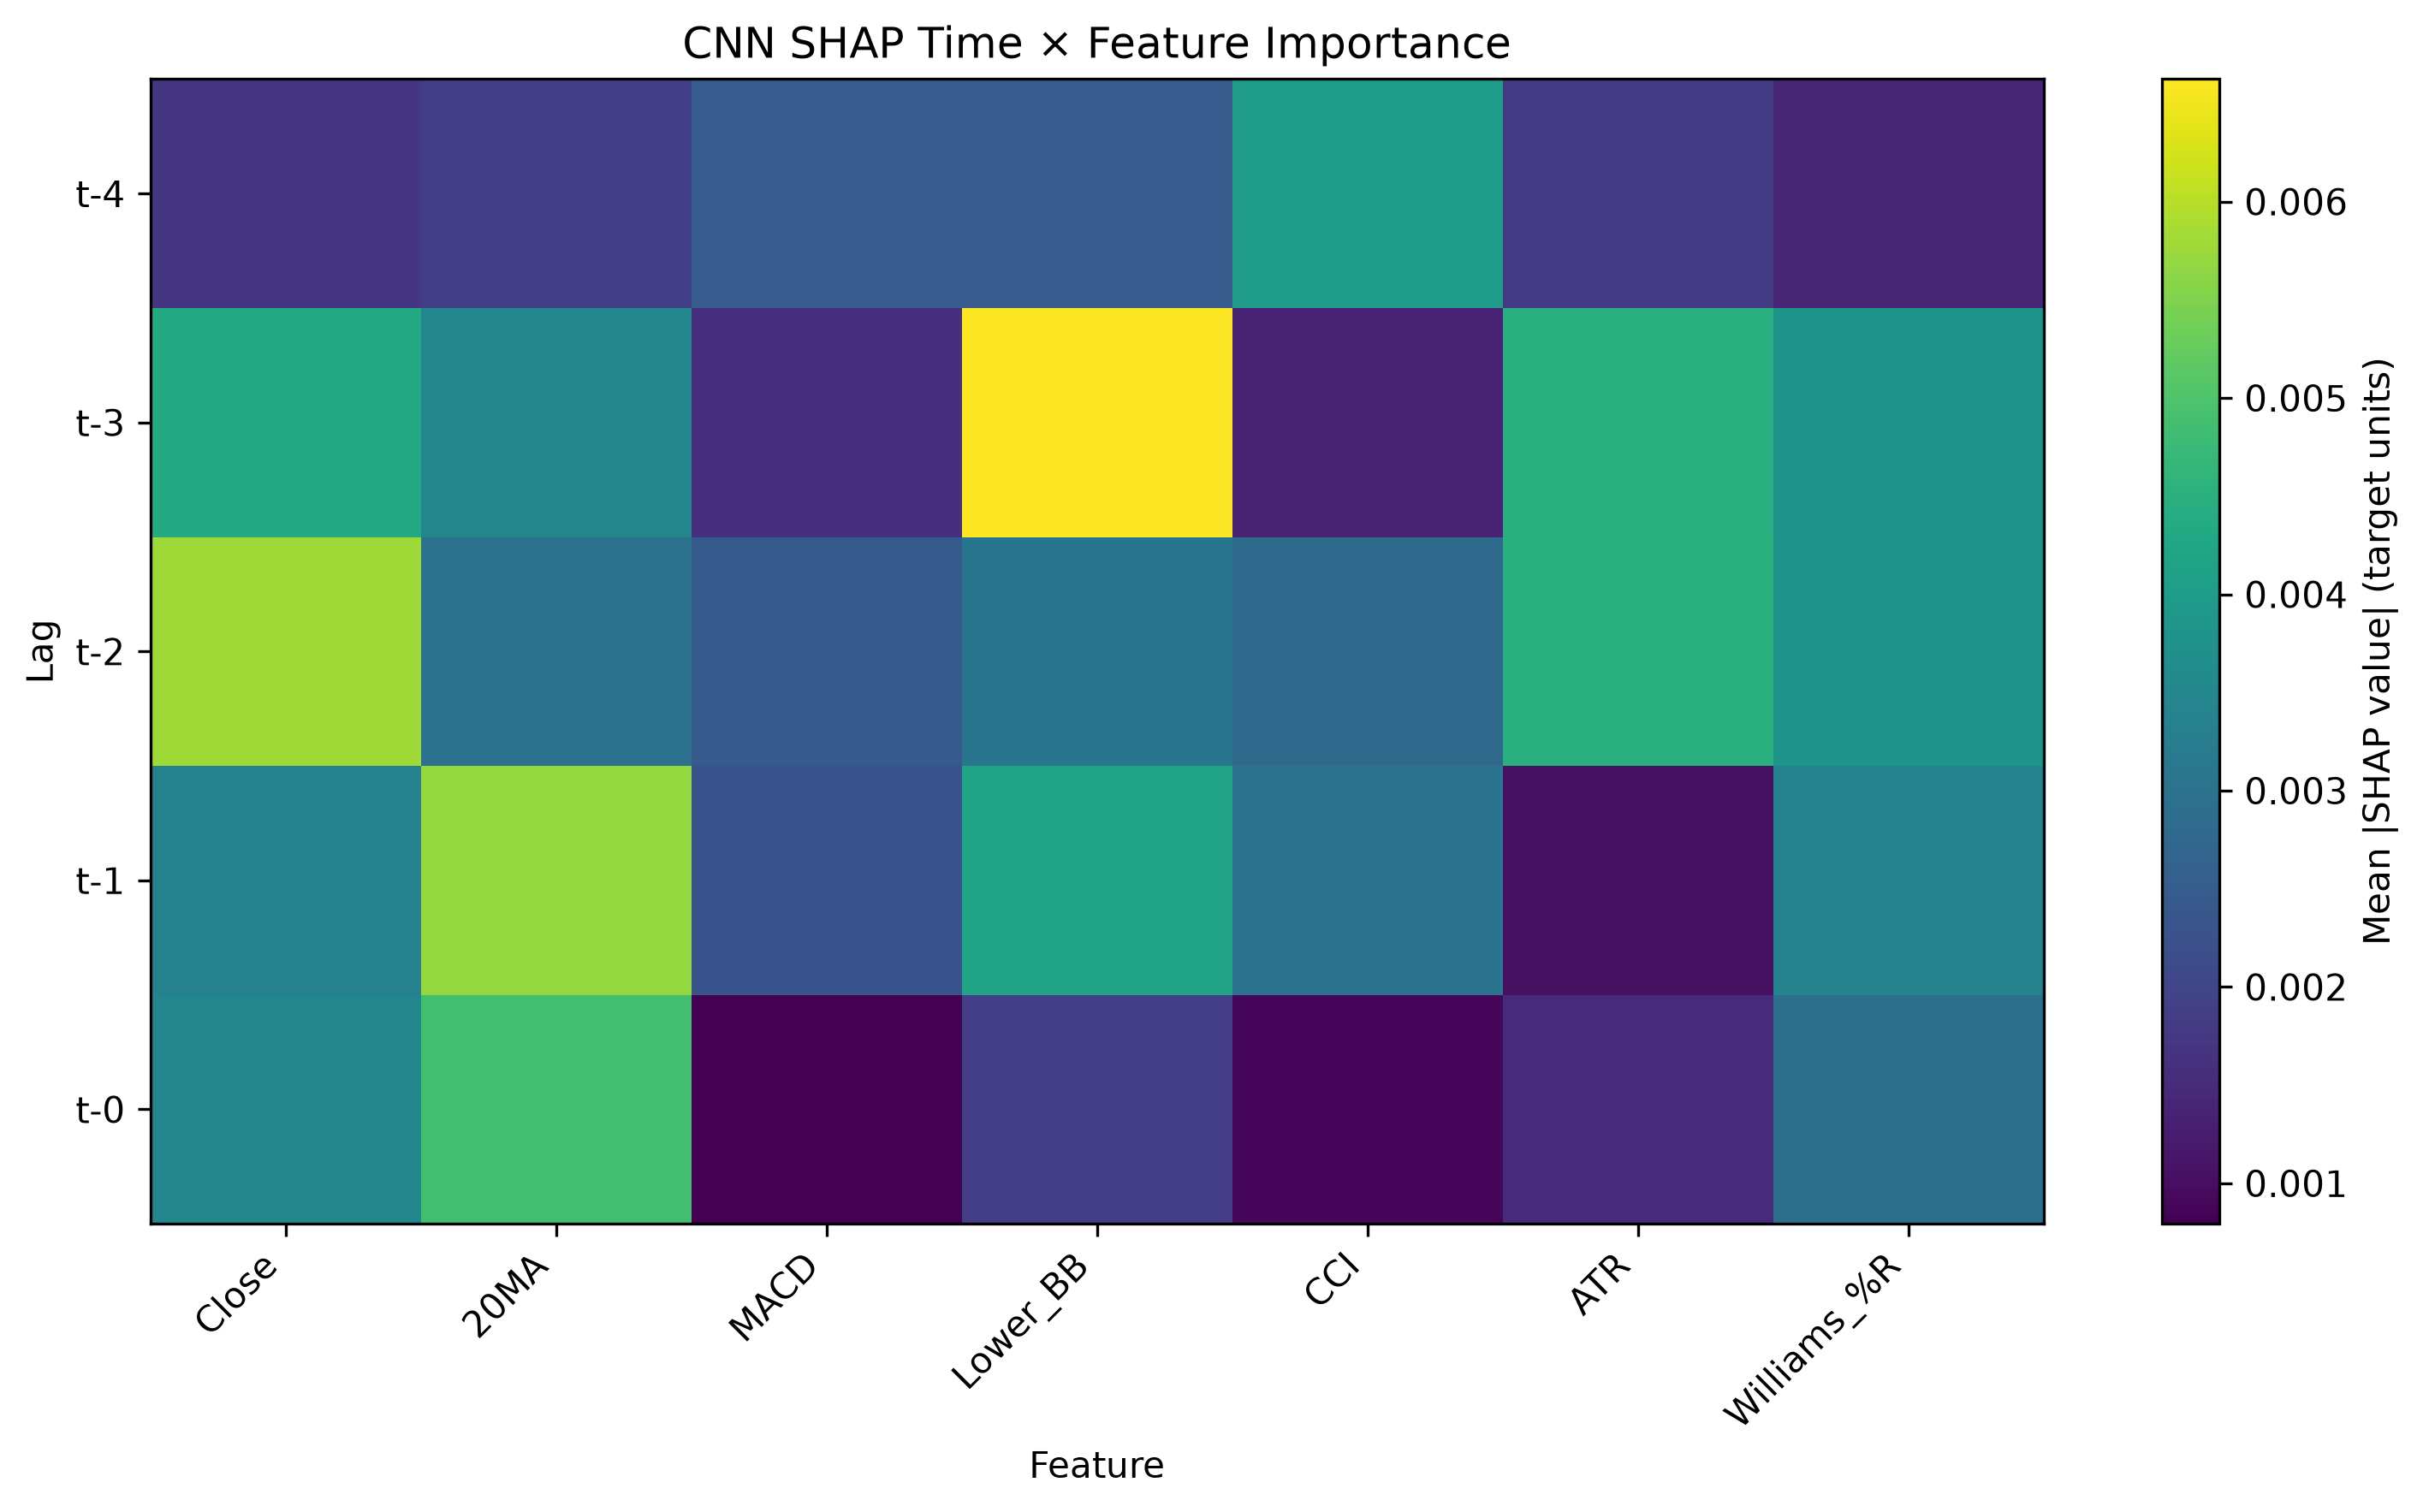

The table this chart was drawn from, first rows:
Lag, Feature, SHAP Mean Abs Importance
t-3, Lower_BB, 0.006624
t-2, Close, 0.005784
t-1, 20MA, 0.005696
t-0, 20MA, 0.004855
t-2, ATR, 0.004496
t-3, ATR, 0.00447
t-3, Close, 0.004361
t-1, Lower_BB, 0.00421
t-4, CCI, 0.00401
t-3, Williams_%R, 0.003821
t-2, Williams_%R, 0.00381
t-3, 20MA, 0.003476
t-0, Close, 0.003464
t-1, Williams_%R, 0.003393
t-1, Close, 0.003354
t-2, Lower_BB, 0.003051
t-1, CCI, 0.003004
t-2, 20MA, 0.002968
t-0, Williams_%R, 0.002949
t-2, CCI, 0.002804
t-4, MACD, 0.002478
t-4, Lower_BB, 0.002474
t-2, MACD, 0.002456
t-1, MACD, 0.002254
t-4, 20MA, 0.001876
t-0, Lower_BB, 0.001844
t-4, ATR, 0.001806
t-4, Close, 0.001708
t-3, MACD, 0.001594
t-0, ATR, 0.001494
t-4, Williams_%R, 0.001427
t-3, CCI, 0.001368
t-1, ATR, 0.001057
t-0, CCI, 0.0008851
t-0, MACD, 0.0007934
